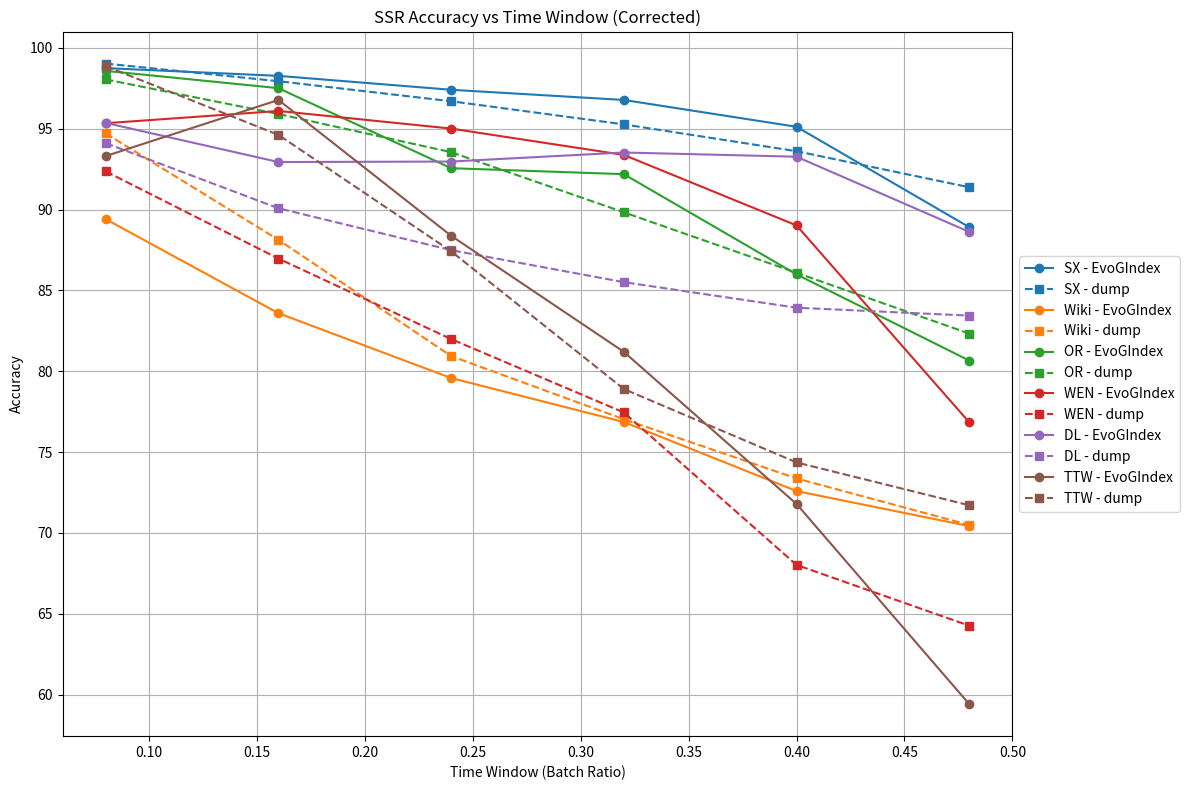

Recreate this plot in Python.

import matplotlib.pyplot as plt

# Corrected SSR Data
data = {
    "SX": {
        "x": [0.08, 0.16, 0.24, 0.32, 0.4, 0.48],
        "EvoGIndex": [98.75, 98.27, 97.41, 96.78, 95.12, 88.91],
        "dump": [99.03, 97.94, 96.7, 95.27, 93.61, 91.38]
    },
    "Wiki": {
        "x": [0.08, 0.16, 0.24, 0.32, 0.4, 0.48],
        "EvoGIndex": [89.41, 83.59, 79.58, 76.86, 72.59, 70.42],
        "dump": [94.71, 88.13, 80.94, 77.03, 73.37, 70.49]
    },
    "OR": {
        "x": [0.08, 0.16, 0.24, 0.32, 0.4, 0.48],
        "EvoGIndex": [98.58, 97.51, 92.56, 92.19, 85.99, 80.66],
        "dump": [98.05, 95.91, 93.55, 89.83, 86.09, 82.33]
    },
    "WEN": {
        "x": [0.08, 0.16, 0.24, 0.32, 0.4, 0.48],
        "EvoGIndex": [95.34, 96.1, 95.01, 93.38, 89.02, 76.84],
        "dump": [92.36, 86.97, 81.99, 77.45, 68.02, 64.26]
    },
    "DL": {
        "x": [0.08, 0.16, 0.24, 0.32, 0.4, 0.48],
        "EvoGIndex": [95.36, 92.94, 92.97, 93.53, 93.27, 88.62],
        "dump": [94.11, 90.08, 87.49, 85.51, 83.93, 83.44]
    },
    "TTW": {
        "x": [0.08, 0.16, 0.24, 0.32, 0.4, 0.48],
        "EvoGIndex": [93.31, 96.78, 88.38, 81.2, 71.79, 59.41],
        "dump": [98.87, 94.62, 87.42, 78.9, 74.36, 71.71]
    }
}

# 设置颜色
colors = {
    "SX": "#1f77b4",
    "Wiki": "#ff7f0e",
    "OR": "#2ca02c",
    "WEN": "#d62728",
    "DL": "#9467bd",
    "TTW": "#8c564b"
}

plt.figure(figsize=(12, 8))

# 绘图
for name, d in data.items():
    color = colors.get(name, None)
    plt.plot(d["x"], d["EvoGIndex"], marker='o', linestyle='-', color=color, label=f'{name} - EvoGIndex')
    plt.plot(d["x"], d["dump"], marker='s', linestyle='--', color=color, label=f'{name} - dump')

plt.title("SSR Accuracy vs Time Window (Corrected)")
plt.xlabel("Time Window (Batch Ratio)")
plt.ylabel("Accuracy")
plt.grid(True)
plt.legend(loc='center left', bbox_to_anchor=(1, 0.5))
plt.tight_layout()
plt.savefig("SSR_index_accuracy_corrected.pdf")
plt.show()
